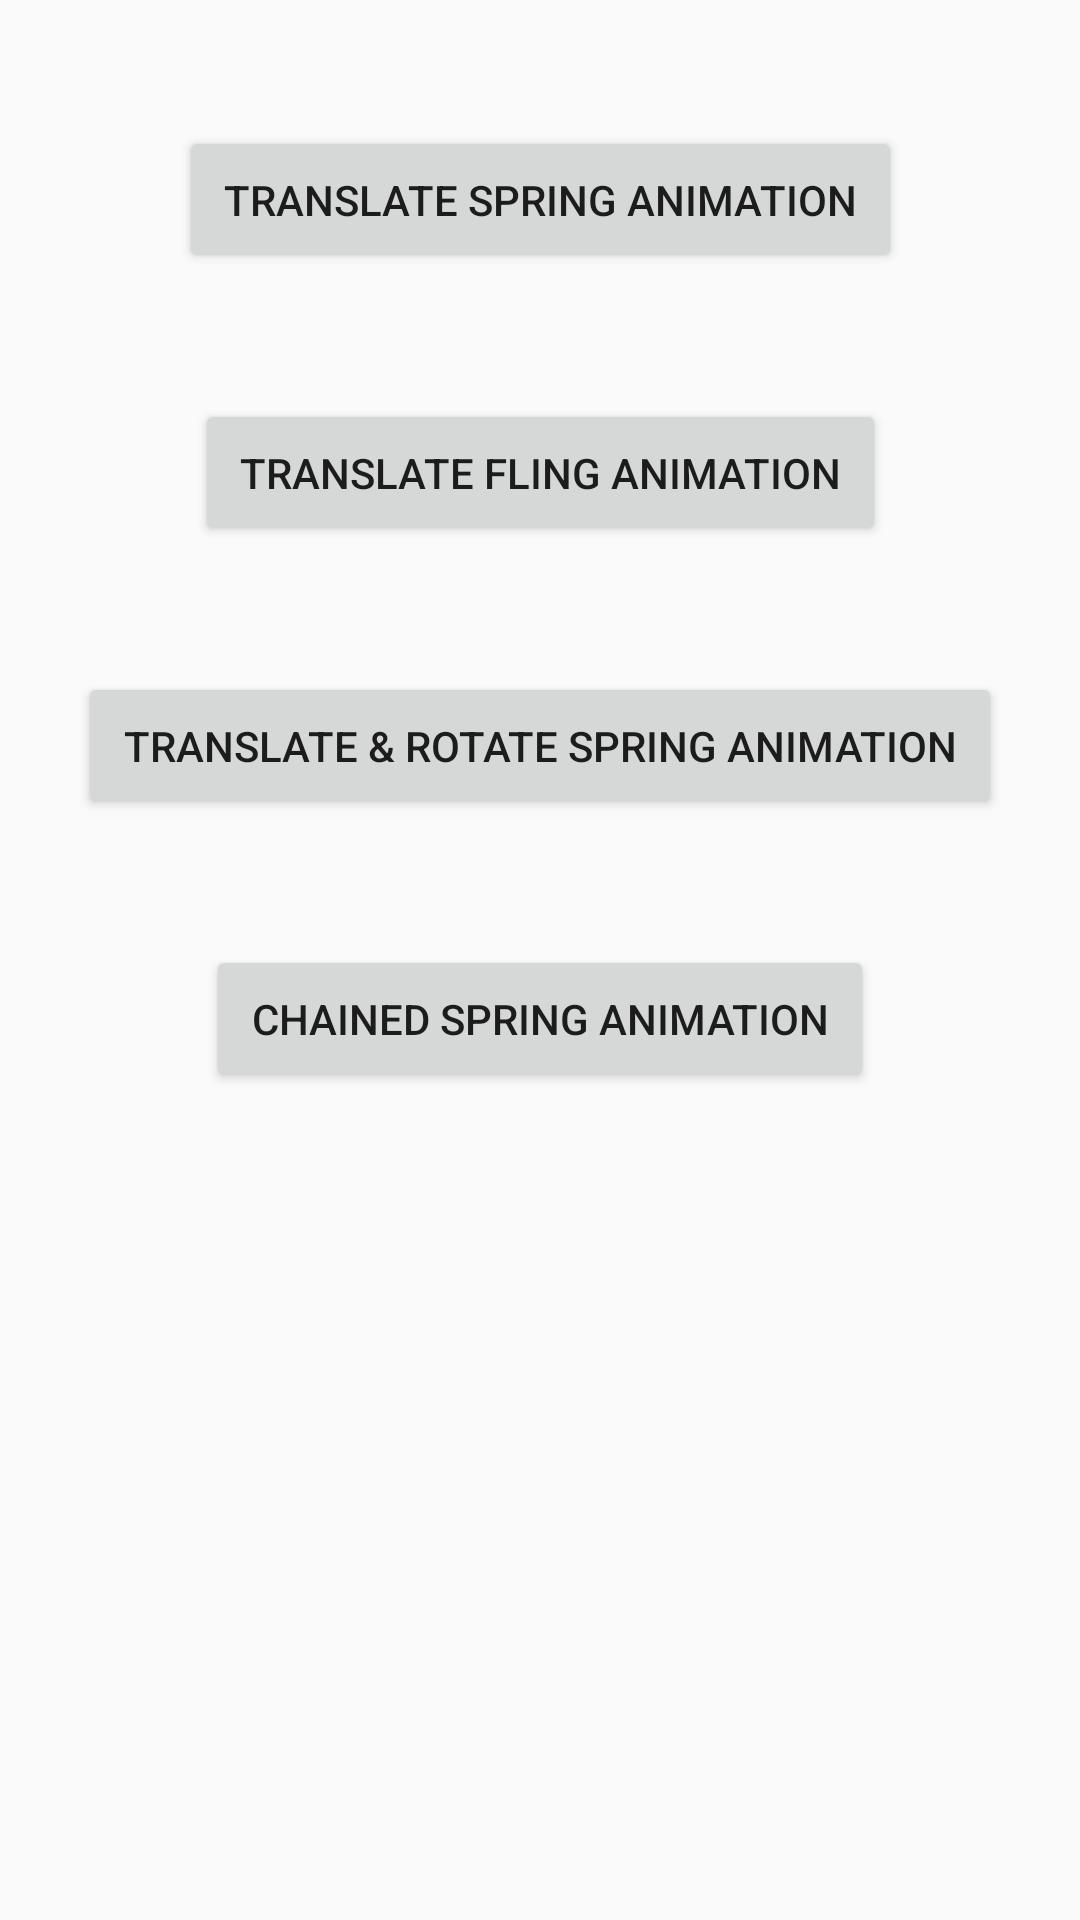

Reconstruct the res/layout file that produces this screen, plus the resources it refers to.
<!-- AndroidManifest.xml: application theme AppTheme -->
<!-- res/layout/activity_physics_animation.xml -->
<?xml version="1.0" encoding="utf-8"?>
<androidx.constraintlayout.widget.ConstraintLayout
        xmlns:android="http://schemas.android.com/apk/res/android"
        xmlns:app="http://schemas.android.com/apk/res-auto"
        xmlns:tools="http://schemas.android.com/tools"
        android:layout_width="match_parent"
        android:layout_height="match_parent">


    <Button
            android:id="@+id/btn_translate_spring"
            android:layout_width="wrap_content"
            android:layout_height="wrap_content"
            android:layout_marginEnd="8dp"
            android:layout_marginStart="8dp"
            android:layout_marginTop="42dp"
            android:padding="15dp"
            android:text="@string/translate_spring_animation"
            app:layout_constraintEnd_toEndOf="parent"
            app:layout_constraintStart_toStartOf="parent"
            app:layout_constraintTop_toTopOf="parent" />

    <Button
            android:id="@+id/btn_translate_fling"
            android:layout_width="wrap_content"
            android:layout_height="wrap_content"
            android:layout_marginEnd="8dp"
            android:layout_marginStart="8dp"
            android:layout_marginTop="42dp"
            android:padding="15dp"
            android:text="@string/translate_fling_animation"
            app:layout_constraintEnd_toEndOf="parent"
            app:layout_constraintStart_toStartOf="parent"
            app:layout_constraintTop_toBottomOf="@+id/btn_translate_spring" />


    <Button
            android:id="@+id/btn_translate_rotate_spring"
            android:layout_width="wrap_content"
            android:layout_height="wrap_content"
            android:layout_marginEnd="8dp"
            android:layout_marginStart="8dp"
            android:layout_marginTop="42dp"
            android:padding="15dp"
            android:text="@string/translate_rotate_spring_animation"
            app:layout_constraintEnd_toEndOf="parent"
            app:layout_constraintStart_toStartOf="parent"
            app:layout_constraintTop_toBottomOf="@+id/btn_translate_fling" />


    <Button
            android:id="@+id/btn_chained_spring"
            android:layout_width="wrap_content"
            android:layout_height="wrap_content"
            android:layout_marginEnd="8dp"
            android:layout_marginStart="8dp"
            android:layout_marginTop="42dp"
            android:padding="15dp"
            android:text="@string/chained_spring_animation"
            app:layout_constraintEnd_toEndOf="parent"
            app:layout_constraintStart_toStartOf="parent"
            app:layout_constraintTop_toBottomOf="@+id/btn_translate_rotate_spring" />


</androidx.constraintlayout.widget.ConstraintLayout>
<!-- resources referenced by this layout -->
<resources>
  <string name="chained_spring_animation">Chained Spring Animation</string>
  <string name="translate_fling_animation">Translate Fling Animation</string>
  <string name="translate_rotate_spring_animation">Translate &amp; Rotate Spring Animation</string>
  <string name="translate_spring_animation">Translate Spring Animation</string>
  <style name="AppTheme" parent="Theme.AppCompat.Light.DarkActionBar">
          
          <item name="colorPrimary">@color/colorPrimary</item>
          <item name="colorPrimaryDark">@color/colorPrimaryDark</item>
          <item name="colorAccent">@color/colorAccent</item>
      </style>
  <!-- not gathered from this repository: default colours our renderer supplied (Android Studio template values) -->
  <color name="colorPrimary">#FF6200EE</color>
  <color name="colorPrimaryDark">#FF3700B3</color>
  <color name="colorAccent">#FF03DAC5</color>
</resources>
